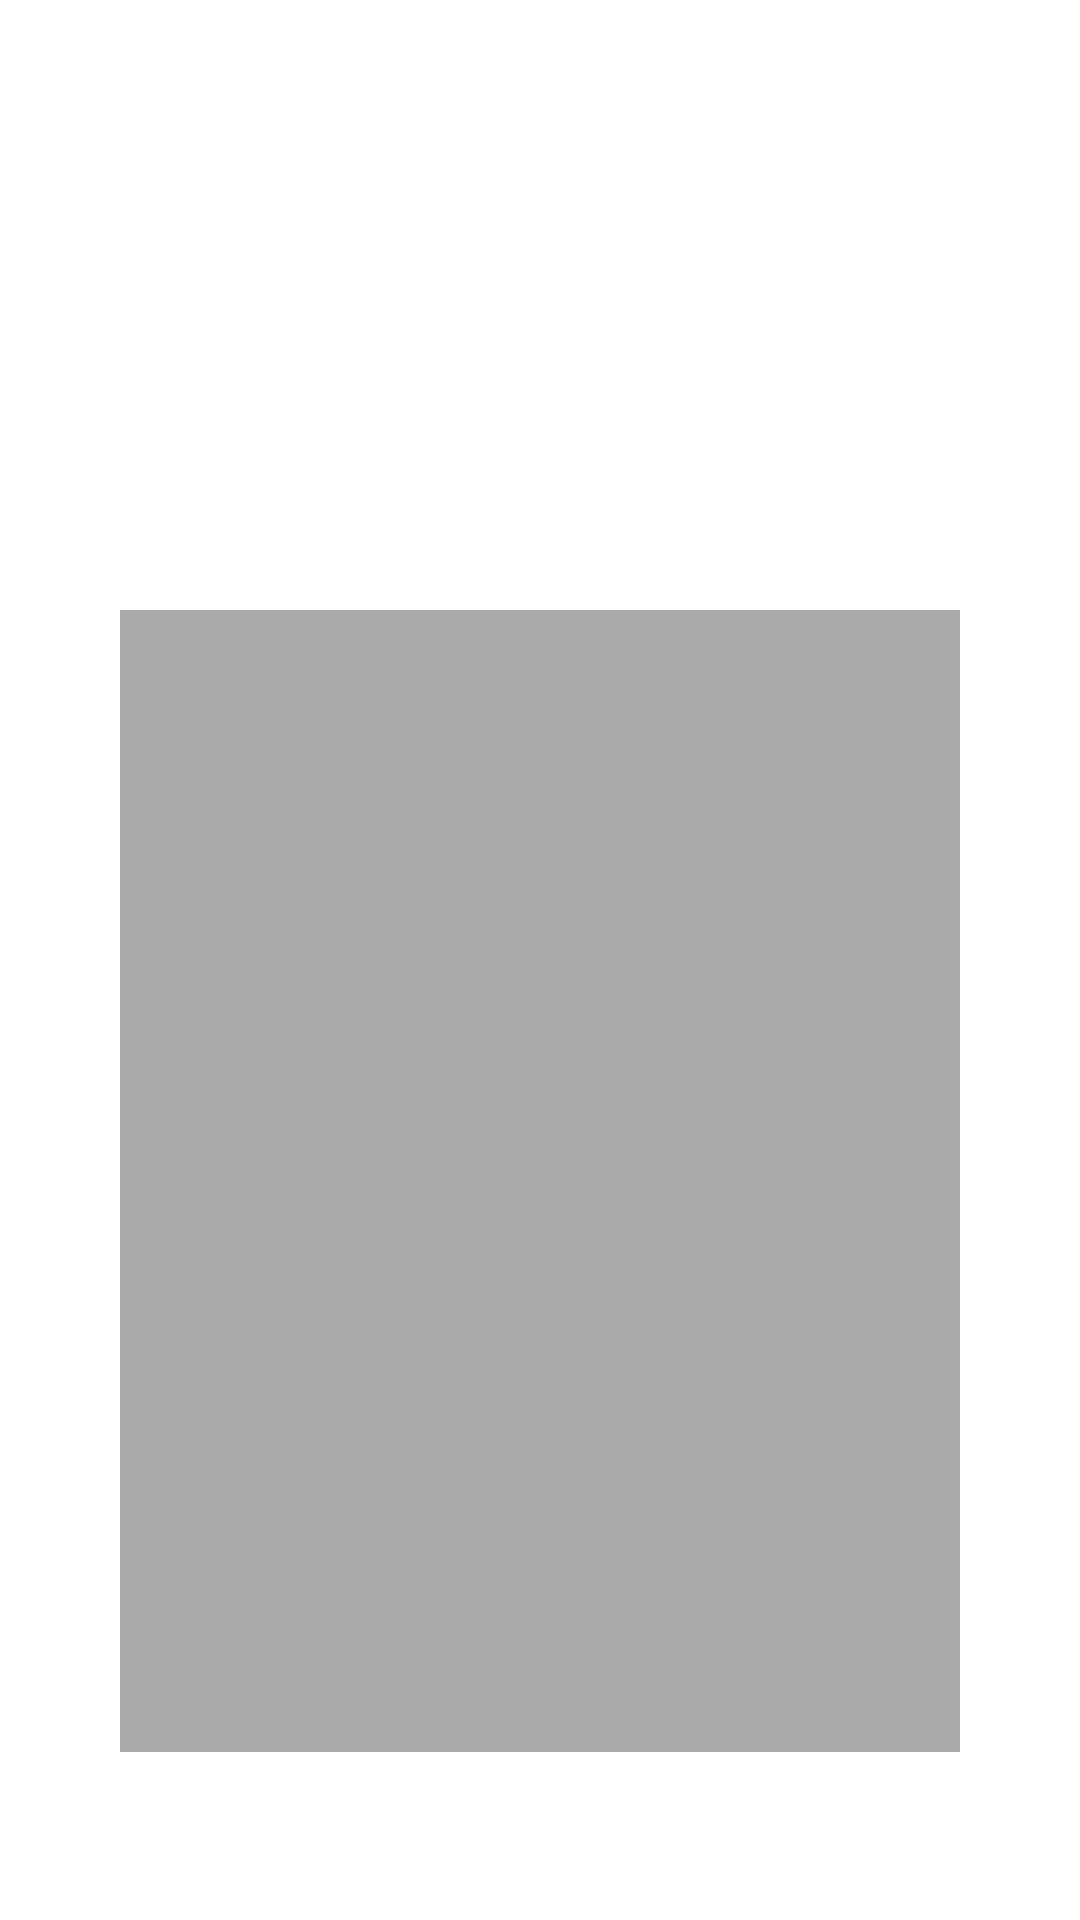

This screen was rendered from an Android layout file. Write that file and the resources it references.
<!-- AndroidManifest.xml: activity theme MainTheme -->
<!-- res/layout/activity_main.xml -->
<?xml version="1.0" encoding="utf-8"?>
<android.support.constraint.ConstraintLayout xmlns:android="http://schemas.android.com/apk/res/android"
    xmlns:app="http://schemas.android.com/apk/res-auto"
    xmlns:tools="http://schemas.android.com/tools"
    android:layout_width="match_parent"
    android:layout_height="match_parent"
    tools:context=".MainActivity">

    <TextView
        android:id="@+id/mscMainTitle"
        android:layout_width="wrap_content"
        android:layout_height="wrap_content"
        android:layout_marginTop="45dp"
        android:layout_marginBottom="33dp"
        android:text="My Study Cards"
        android:textAppearance="@style/TextAppearance.MaterialComponents.Headline1"
        android:textColor="@android:color/white"
        android:textSize="45sp"
        android:visibility="visible"
        app:layout_constraintBottom_toTopOf="@+id/myDecksTitle"
        app:layout_constraintStart_toStartOf="@+id/myDecksTitle"
        app:layout_constraintTop_toTopOf="parent"
        tools:text="My Study Cards"
        tools:textColor="@android:color/white"
        tools:textSize="40sp" />

    <TextView
        android:id="@+id/myDecksTitle"
        android:layout_width="wrap_content"
        android:layout_height="wrap_content"
        android:layout_marginStart="22dp"
        android:layout_marginBottom="25dp"
        android:text="My Decks"
        android:textColor="@android:color/white"
        android:textSize="30sp"
        android:visibility="visible"
        app:layout_constraintBottom_toTopOf="@+id/deckList"
        app:layout_constraintStart_toStartOf="@+id/deckList"
        app:layout_constraintTop_toBottomOf="@+id/mscMainTitle"
        tools:textColor="@android:color/white" />

    <ListView
        android:id="@+id/deckList"
        android:layout_width="0dp"
        android:layout_height="0dp"
        android:layout_marginStart="40dp"
        android:layout_marginEnd="40dp"
        android:layout_marginBottom="56dp"
        android:background="@android:color/darker_gray"
        android:cacheColorHint="@android:color/darker_gray"
        android:isScrollContainer="true"
        android:scrollIndicators="right"
        android:scrollbarAlwaysDrawVerticalTrack="true"
        android:textColor="@android:color/white"
        android:textFilterEnabled="false"
        android:verticalScrollbarPosition="right"
        android:visibility="visible"
        app:layout_constraintBottom_toBottomOf="parent"
        app:layout_constraintEnd_toEndOf="parent"
        app:layout_constraintStart_toStartOf="parent"
        app:layout_constraintTop_toBottomOf="@+id/myDecksTitle" />


</android.support.constraint.ConstraintLayout>
<!-- resources referenced by this layout -->
<resources>
  <style name="MainTheme" parent="AppTheme">
          <item name="android:windowBackground">@drawable/greenchalkboard</item>
      </style>
  <style name="AppTheme" parent="Theme.AppCompat.Light.DarkActionBar">
          <item name="android:windowBackground">@drawable/greenchalkboard</item>
          
      </style>
</resources>
